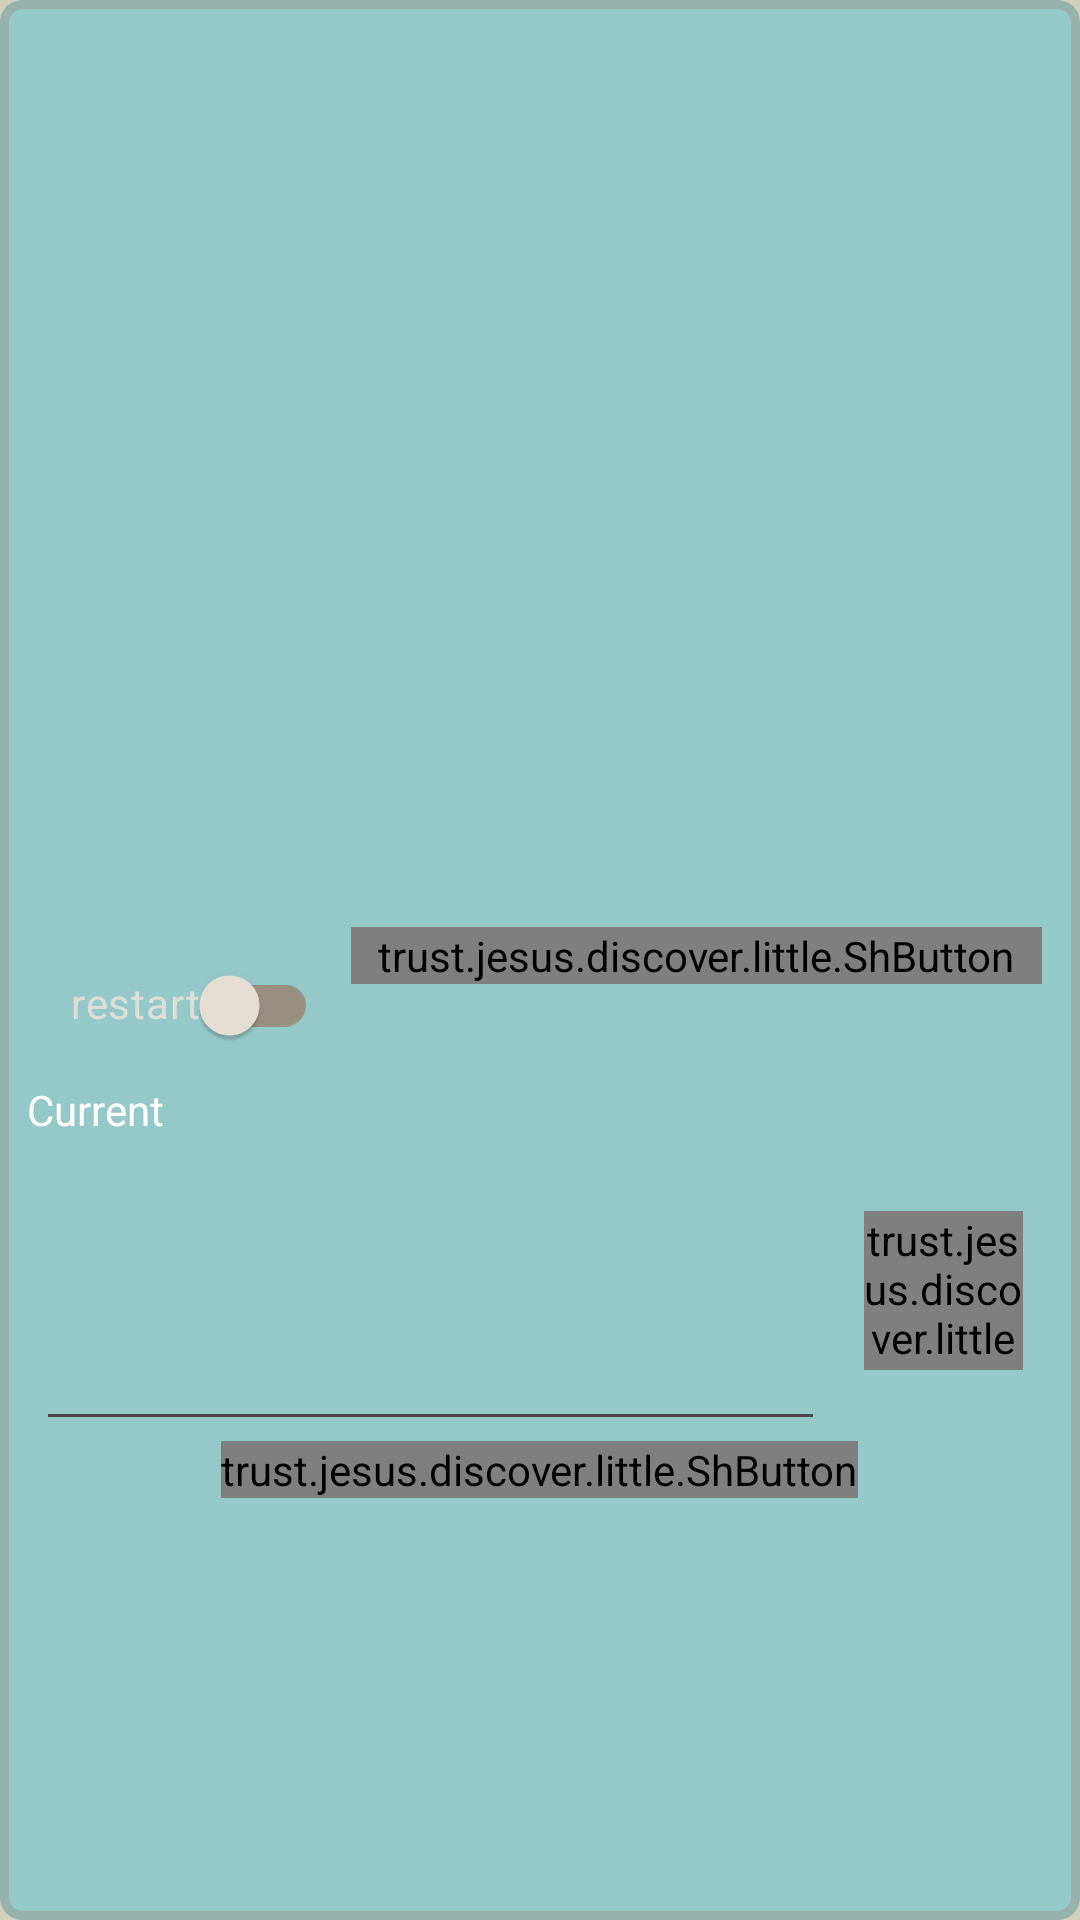

Produce the Android XML layout that renders to this screen, including the resource entries it uses.
<!-- AndroidManifest.xml: application theme AppTheme -->
<!-- res/layout/dlg_ttsx.xml -->
<?xml version="1.0" encoding="utf-8"?>
<LinearLayout xmlns:android="http://schemas.android.com/apk/res/android"
    android:layout_width="match_parent"
    android:layout_height="match_parent"
    xmlns:tools="http://schemas.android.com/tools"
    android:background="@drawable/rounded_corner"
    android:gravity="center_horizontal"
    android:orientation="vertical">

    <ListView
        android:id="@+id/lvTtsEngines"
        android:layout_width="match_parent"
        android:layout_height="270dp"
        android:layout_margin="19dp"
         />

    <LinearLayout
        android:layout_width="match_parent"
        android:layout_height="wrap_content"
        android:layout_marginTop="1dp"
        android:gravity="center_horizontal"
        android:orientation="horizontal">

        <androidx.appcompat.widget.SwitchCompat
            android:id="@+id/chipLog"
            style="@style/Widget.MaterialComponents.Chip.Filter"
            android:layout_width="wrap_content"
            android:layout_height="wrap_content"
            android:layout_marginStart="11dp"
            android:layout_marginTop="2dp"
            android:background="?attr/button_colour"
            android:text="restart"
            android:visibility="visible" />

        <trust.jesus.discover.little.ShButton
            android:id="@+id/btnChangeTts"
            android:layout_width="wrap_content"
            android:layout_height="wrap_content"
            android:layout_marginStart="11dp"
            android:background="@drawable/rounded_corner"
            android:paddingStart="9dp"
            android:paddingEnd="9dp"
            android:text="Set as default" />
    </LinearLayout>

    <LinearLayout
        android:layout_width="match_parent"
        android:layout_height="wrap_content"
        android:layout_marginTop="1dp"
        android:orientation="horizontal">

        <TextView
            android:layout_width="wrap_content"
            android:layout_height="wrap_content"
            android:layout_marginStart="9dp"
            android:text="@string/current"
            android:textSize="14sp" />

        <TextView
            android:id="@+id/tvCurrent"
            android:layout_width="wrap_content"
            android:layout_height="wrap_content"
            android:layout_marginStart="9dp"
            android:importantForAutofill="no"
            android:textSize="7pt" />

    </LinearLayout>

    <RelativeLayout
        android:layout_width="match_parent"
        android:layout_height="wrap_content"
        android:layout_marginTop="1dp"
        android:orientation="horizontal">

        <EditText
            android:id="@+id/sedVersTxt"
            android:layout_width="match_parent"
            android:layout_height="100dp"
            android:layout_marginStart="12dp"
            android:layout_marginEnd="12dp"
            android:layout_toStartOf="@id/btnSpeak"
            android:autofillHints=""
            android:ems="10"
            android:inputType="textMultiLine"

            tools:ignore="LabelFor" />

        <trust.jesus.discover.little.ShImageButton
            android:id="@+id/btnSpeak"
            android:layout_width="53dp"
            android:layout_height="53dp"
            android:layout_alignParentEnd="true"
            android:layout_centerVertical="true"
            android:layout_marginStart="1dp"
            android:layout_marginEnd="19dp"
            android:background="@drawable/btn_dyn_back"
            android:src="@drawable/text_to_speech"
            android:visibility="visible" />

    </RelativeLayout>

    <trust.jesus.discover.little.ShButton
        android:id="@+id/btnTest"
        android:text="some Test"
        android:layout_width="wrap_content"
        android:layout_height="wrap_content" />

</LinearLayout>


<!-- resources referenced by this layout -->
<resources>
  <!-- drawable btn_dyn_back (drawable) -->
  <?xml version="1.0" encoding="utf-8"?>
  <shape
      xmlns:android="http://schemas.android.com/apk/res/android"
      android:shape="rectangle">
  
  
      <corners android:radius="88dp" />
      <solid android:color="?attr/button_colour" />
      <stroke android:width="3dp"
          android:color="?attr/border_colour" />
  
      
  
  
  </shape>
  <!-- drawable rounded_corner (drawable) -->
  <?xml version="1.0" encoding="utf-8"?>
  <shape
  xmlns:android="http://schemas.android.com/apk/res/android"
  android:shape="rectangle">
  
  <corners android:radius="6dp" />
  
  
  
  
  
  
      <solid android:color="?attr/button_colour" />
      <stroke android:width="3dp"
          android:color="?attr/border_colour" />
  
  
  </shape>
  <string name="current">Current</string>
  <string name="label">Label</string>
  <string name="name">Name</string>
  <color name="light_blue_200">#FF81D4FA</color>
  <color name="light_key_pressed">#95C8C8</color>
  <color name="light_key_normal">#96B1AC</color>
  <color name="light_action_bar">#95ABF2</color>
  <color name="light_box_background">@color/md_theme_dark_onBackground</color>
  <color name="md_theme_light_onSecondary">#FFFFFF</color>
  <color name="md_theme_light_onPrimary">#FFFFFF</color>
  <style name="AlertDialogCustom" parent="Theme.AppCompat.Light.Dialog">
          <item name="android:colorBackground">?attr/button_colour</item>
          <item name="android:windowBackground">@drawable/rounded_corner</item> 
          
          <item name="android:textColor">?attr/btn_img_colour</item>  
          <item name="android:textColorPrimary">?attr/btn_img_colour</item>  
          <item name="textColorAlertDialogListItem">?attr/btn_img_colour</item>  
          <item name="android:textColorSecondary">?attr/btn_img_colour</item>   
  
  
  
          
      </style>
  <color name="blue_tab_selected">#7BE2D8</color>
  <color name="light_background">#D0D1BD</color>
  <color name="md_theme_dark_primaryContainer">#544600</color>
  <color name="md_theme_dark_onPrimaryContainer">#FFE16D</color>
  <color name="md_theme_dark_secondary">#D2C6A1</color>
  <color name="md_theme_dark_onSecondary">#373016</color>
  <color name="md_theme_dark_secondaryContainer">#4E462A</color>
  <color name="md_theme_dark_onSecondaryContainer">#EFE2BC</color>
  <color name="md_theme_dark_tertiary">#AAD0B2</color>
  <color name="md_theme_dark_onTertiary">#153722</color>
  <color name="md_theme_dark_tertiaryContainer">#2D4E37</color>
  <color name="md_theme_dark_onTertiaryContainer">#C6ECCD</color>
  <color name="md_theme_dark_error">#FFB4AB</color>
  <color name="md_theme_dark_errorContainer">#93000A</color>
  <color name="md_theme_dark_onError">#690005</color>
  <color name="md_theme_dark_onErrorContainer">#FFDAD6</color>
  <color name="md_theme_dark_onBackground">#E8E2D9</color>
  <color name="md_theme_dark_surface">#1D1B16</color>
  <color name="md_theme_dark_onSurface">#E8E2D9</color>
  <color name="md_theme_dark_surfaceVariant">#4B4739</color>
  <color name="md_theme_dark_onSurfaceVariant">#CDC6B4</color>
  <color name="md_theme_dark_outline">#979080</color>
  <color name="md_theme_dark_inverseOnSurface">#1D1B16</color>
  <color name="md_theme_dark_inverseSurface">#E8E2D9</color>
  <color name="md_theme_dark_inversePrimary">#705D00</color>
</resources>
